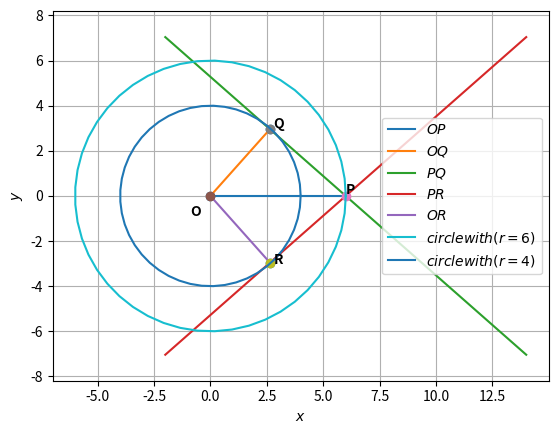

Source code (Python):
# -*- coding: utf-8 -*-
"""assignment3.ipynb

Automatically generated by Colaboratory.

Original file is located at
    https://colab.research.google.com/<link-removed>
"""

import numpy as np


def dir_vec(A,B):
  return B-A

def norm_vec(A,B):
  return np.matmul(omat, dir_vec(A,B))

#Generate line points
#def line_gen(A,B):
#  len =10
#  dim = A.shape[0]
#  x_AB = np.zeros((dim,len))
#  lam_1 = np.linspace(0,1,len)
#  for i in range(len):
#    temp1 = A + lam_1[i]*(B-A)
#    x_AB[:,i]= temp1.T
#  return x_AB

#Generate line intercepts
def line_icepts(n,c):
  e1 = np.array([1,0]) 
  e2 = np.array([0,1]) 
  A = c*e1/(n@e1)
  B = c*e2/(n@e2)
  return A,B

#Generate line points
def line_dir_pt(m,A,k1,k2):
  len =10
  dim = A.shape[0]
  x_AB = np.zeros((dim,len))
  lam_1 = np.linspace(k1,k2,len)
  for i in range(len):
    temp1 = A + lam_1[i]*m
    x_AB[:,i]= temp1.T
  return x_AB
#Generate line points

def line_norm_eq(n,c,k):
  len =10
  dim = n.shape[0]
  m = omat@n
  m = m/np.linalg.norm(m)
#  x_AB = np.zeros((dim,2*len))
  x_AB = np.zeros((dim,len))
  lam_1 = np.linspace(k[0],k[1],len)
#  print(lam_1)
#  lam_2 = np.linspace(0,k2,len)
  if c==0:
    for i in range(len):
      temp1 = lam_1[i]*m
      x_AB[:,i]= temp1.T
  else:
    A,B = line_icepts(n,c)
    for i in range(len):
      temp1 = A + lam_1[i]*m
      x_AB[:,i]= temp1.T
#    temp2 = B + lam_2[i]*m
#    x_AB[:,i+len]= temp2.T
  return x_AB

#def line_dir_pt(m,A, dim):
#  len = 10
#  dim = A.shape[0]
#  x_AB = np.zeros((dim,len))
#  lam_1 = np.linspace(0,10,len)
#  for i in range(len):
#    temp1 = A + lam_1[i]*m
#    x_AB[:,i]= temp1.T
#  return x_AB


#Generate line points
def line_gen(A,B):
  len =10
  x_AB = np.zeros((2,len))
  lam_1 = np.linspace(0,1,len)
  for i in range(len):
    temp1 = A + lam_1[i]*(B-A)
    x_AB[:,i]= temp1.T
  return x_AB

#Foot of the Altitude
def alt_foot(A,B,C):
  m = B-C
  n = np.matmul(omat,m) 
  N=np.vstack((m,n))
  p = np.zeros(2)
  p[0] = m@A 
  p[1] = n@B
  #Intersection
  P=np.linalg.inv(N.T)@p
  return P

#Intersection of two lines
def line_intersect(n1,c1,n2,c2):
  N=np.vstack((n1,n2))
  p = np.array([c1,c2]) 
  #Intersection
  P=np.linalg.inv(N)@p
#  P=np.linalg.inv(N.T)@p
  return P

#Radius and centre of the circumcircle
#of triangle ABC
def ccircle(A,B,C):
  p = np.zeros(2)
  n1 = dir_vec(B,A)
  p[0] = 0.5*(np.linalg.norm(A)**2-np.linalg.norm(B)**2)
  n2 = dir_vec(C,B)
  p[1] = 0.5*(np.linalg.norm(B)**2-np.linalg.norm(C)**2)
  #Intersection
  N=np.vstack((n1,n2))
  O=np.linalg.inv(N)@p
  r = np.linalg.norm(A -O)
  return O,r

#Radius and centre of the incircle
#of triangle ABC
def icentre(A,B,C,k1,k2):
  p = np.zeros(2)
  t = norm_vec(B,C)
  n1 = t/np.linalg.norm(t)
  t = norm_vec(C,A)
  n2 = t/np.linalg.norm(t)
  t = norm_vec(A,B)
  n3 = t/np.linalg.norm(t)
  p[0] = n1@B- k1*n2@C
  p[1] = n2@C- k2*n3@A
  N=np.vstack((n1-k1*n2,n2-k2*n3))
  I=np.matmul(np.linalg.inv(N),p)
  r = n1@(I-B)
  #Intersection
  return I,r

def mult_line(A_I,b_z,k,m):
 for i in range(m):
  if i == 0:
    x = line_norm_eq(A_I[i,:],b_z[i],k[i,:])
  elif i == 1:
    y = line_norm_eq(A_I[i,:],b_z[i],k[i,:])
    z = np.vstack((x[None], y[None]))
  else:
    x = line_norm_eq(A_I[i,:],b_z[i],k[i,:])
    z = np.vstack((z,x[None]))
 return z

dvec = np.array([-1,1]) 
#Orthogonal matrix
omat = np.array([[0,1],[-1,0]])
# -*- coding: utf-8 -*-
"""Assignment3.ipynb

Automatically generated by Colaboratory.

Original file is located at
https://colab.research.google.com/<link-removed>  
"""

#Code by C.RAMYA TULASI
#May 27,2021
import numpy as np
import matplotlib.pyplot as plt
from numpy import linalg as LA

import sys                                          #for path to external scripts
sys.path.insert(0, '/storage/emulated/0/tlc/school/ncert/linman/codes/CoordGeo') 

#centre and radius of circles
O=np.array([0,0])
r1=6
r2=4

#Input parameters
O = np.array(([0,0]))
Q = np.array(([2.64,2.96]))
R = np.array(([2.64,-2.96]))
P = np.array(([6,0]))
f = -16
m = np.array(([1,-0.88]))
n = np.array(([1,0.88]))

k1 = 8
k2 = -8
##Generating all lines
x_PQ = line_dir_pt(m,P,k1,k2)
x_PR = line_dir_pt(n,P,k1,k2)
x_OP = line_gen(O,P)
x_OQ = line_gen(O,Q)
x_OR = line_gen(O,R)


#Plotting all lines
plt.plot(x_OP[0,:],x_OP[1,:],label='$OP$')
plt.plot(x_OQ[0,:],x_OQ[1,:],label='$OQ$')
plt.plot(x_PQ[0,:],x_PQ[1,:],label='$PQ$')
plt.plot(x_PR[0,:],x_PR[1,:],label='$PR$')
plt.plot(x_OR[0,:],x_OR[1,:],label='$OR$')



plt.plot(O[0], O[1], 'o')
plt.text(-0.9,-0.9,'O',weight = "bold")
plt.plot(P[0], P[1], 'o')
plt.text(6,0.1,'P',weight = "bold")
plt.plot(Q[0], Q[1], 'o')
plt.text(2.8,3,'Q', weight = "bold")
plt.plot(R[0], R[1], 'o')
plt.text(2.8,-3,'R', weight = "bold")

tri_coords = np.vstack((Q,R,O)).T
plt.scatter(tri_coords[0,:], tri_coords[1,:])
vert_labels = ['Q','R','O']



#Plotting the first circle of radius 6
c1 = 6
theta1 = np.linspace(0,2*np.pi,50)
x1 = c1*np.cos(theta1)
y1 = c1*np.sin(theta1)

plt.plot(x1,y1,label='$circle with (r=6)$')

#Plotting the second circle of radius 4
c2 = 4
theta2 = np.linspace(0,2*np.pi,50)
x2 = c2*np.cos(theta2)
y2 = c2*np.sin(theta2)

plt.plot(x2,y2,label='$circle with (r=4)$')


plt.xlabel('$x$')
plt.ylabel('$y$')
plt.legend(loc='best')
plt.grid() # minor
plt.axis('equal')
plt.show()

